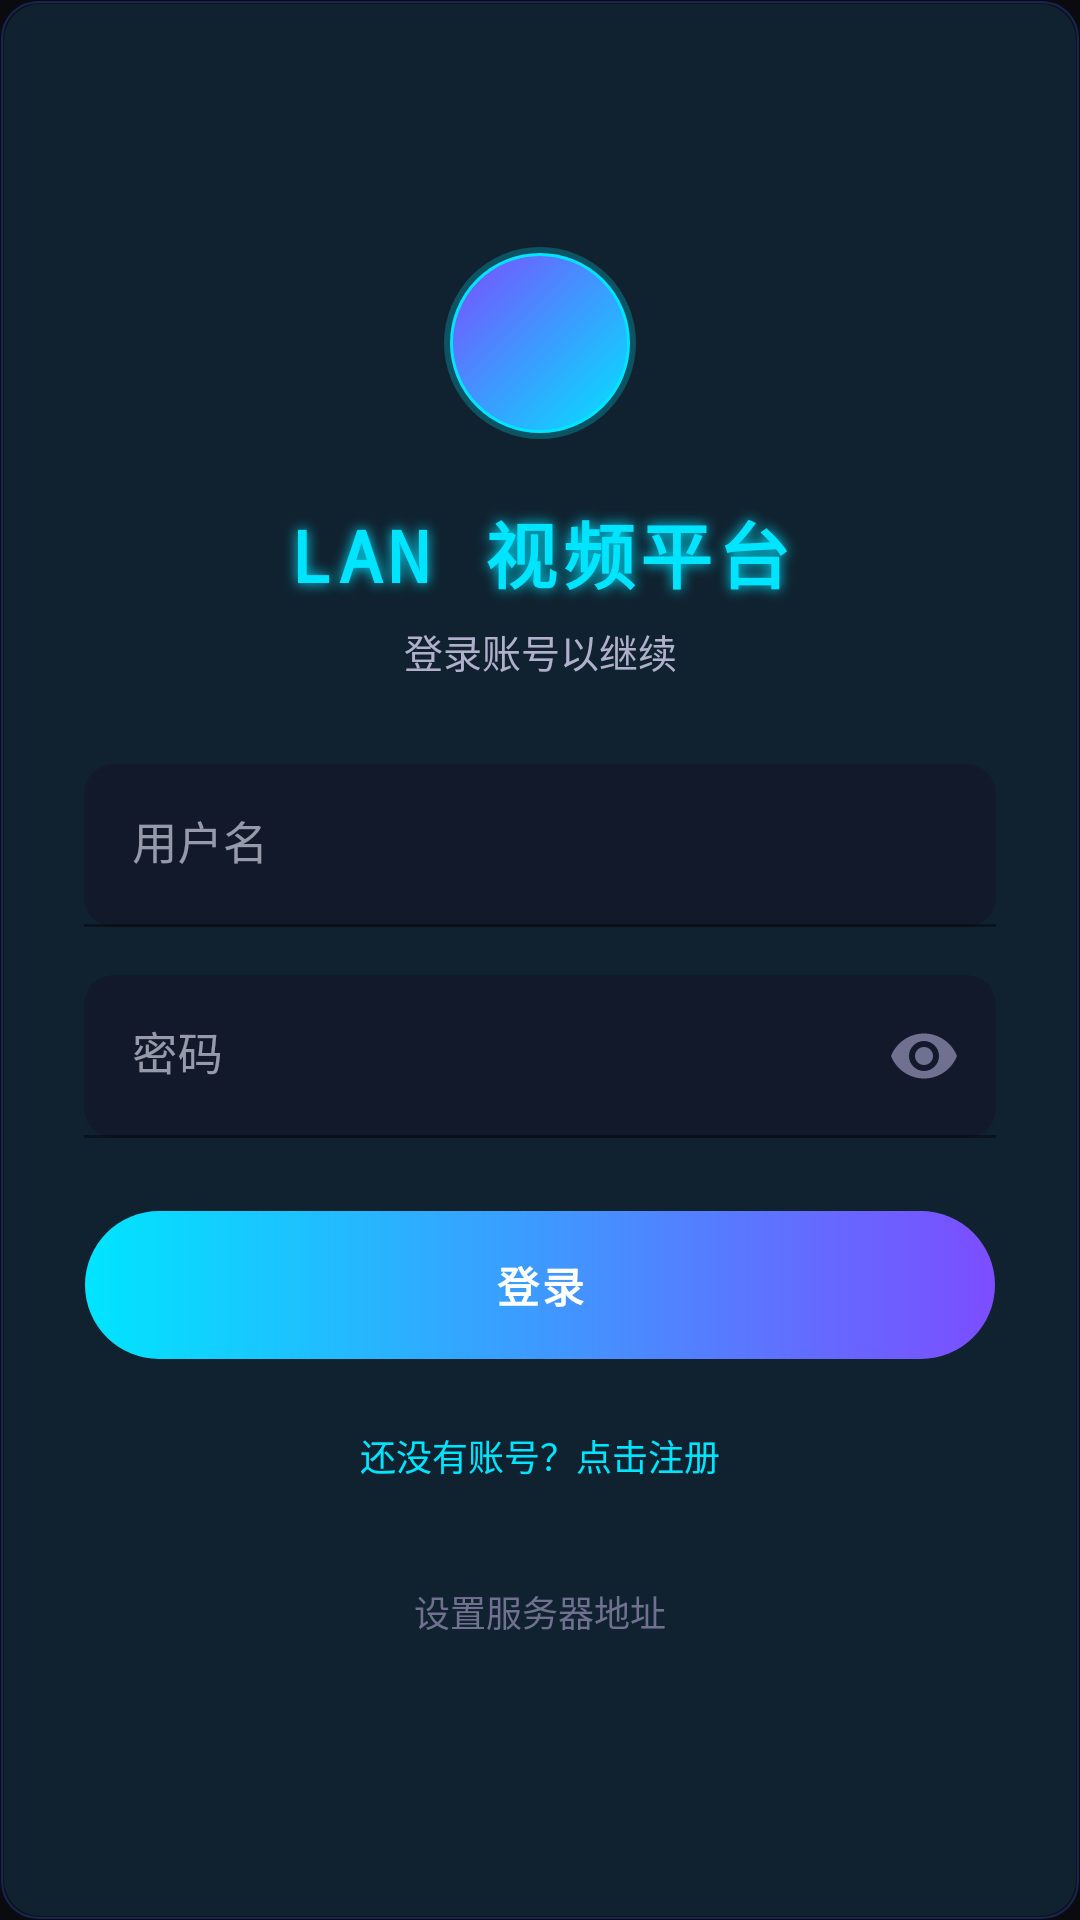

Produce the Android XML layout that renders to this screen, including the resource entries it uses.
<!-- AndroidManifest.xml: application theme Theme.MyApplication -->
<!-- res/layout/dialog_login.xml -->
<?xml version="1.0" encoding="utf-8"?>
<LinearLayout xmlns:android="http://schemas.android.com/apk/res/android"
    xmlns:app="http://schemas.android.com/apk/res-auto"
    android:layout_width="match_parent"
    android:layout_height="wrap_content"
    android:maxWidth="400dp"
    android:background="@drawable/bg_card_glass"
    android:gravity="center"
    android:orientation="vertical"
    android:paddingHorizontal="28dp"
    android:paddingTop="32dp"
    android:paddingBottom="28dp">

    
    <View
        android:layout_width="64dp"
        android:layout_height="64dp"
        android:background="@drawable/bg_avatar_glow" />

    <TextView
        android:id="@+id/login_title"
        android:layout_width="match_parent"
        android:layout_height="wrap_content"
        android:layout_marginTop="20dp"
        android:fontFamily="monospace"
        android:gravity="center"
        android:letterSpacing="0.08"
        android:shadowColor="@color/neon_cyan"
        android:shadowDx="0"
        android:shadowDy="0"
        android:shadowRadius="10"
        android:text="@string/login_title"
        android:textColor="@color/neon_cyan"
        android:textSize="24sp"
        android:textStyle="bold" />

    <TextView
        android:id="@+id/login_subtitle"
        android:layout_width="match_parent"
        android:layout_height="wrap_content"
        android:layout_marginTop="6dp"
        android:gravity="center"
        android:text="@string/login_subtitle"
        android:textColor="@color/text_secondary"
        android:textSize="13sp" />

    
    <com.google.android.material.textfield.TextInputLayout
        android:id="@+id/input_username_layout"
        android:layout_width="match_parent"
        android:layout_height="wrap_content"
        android:layout_marginTop="28dp"
        android:hint="@string/login_username_hint"
        app:boxBackgroundColor="#1A152040"
        app:boxCornerRadiusBottomEnd="10dp"
        app:boxCornerRadiusBottomStart="10dp"
        app:boxCornerRadiusTopEnd="10dp"
        app:boxCornerRadiusTopStart="10dp"
        app:boxStrokeColor="@color/glass_stroke_cyan"
        app:hintTextColor="@color/text_muted">

        <com.google.android.material.textfield.TextInputEditText
            android:id="@+id/input_username"
            android:layout_width="match_parent"
            android:layout_height="wrap_content"
            android:fontFamily="monospace"
            android:imeOptions="actionNext"
            android:inputType="text"
            android:maxLines="1"
            android:singleLine="true"
            android:textColor="@color/text_primary"
            android:textColorHint="@color/text_muted"
            android:textSize="15sp" />
    </com.google.android.material.textfield.TextInputLayout>

    
    <com.google.android.material.textfield.TextInputLayout
        android:id="@+id/input_password_layout"
        android:layout_width="match_parent"
        android:layout_height="wrap_content"
        android:layout_marginTop="16dp"
        android:hint="@string/login_password_hint"
        app:boxBackgroundColor="#1A152040"
        app:boxCornerRadiusBottomEnd="10dp"
        app:boxCornerRadiusBottomStart="10dp"
        app:boxCornerRadiusTopEnd="10dp"
        app:boxCornerRadiusTopStart="10dp"
        app:boxStrokeColor="@color/glass_stroke_cyan"
        app:endIconMode="password_toggle"
        app:endIconTint="@color/text_muted"
        app:hintTextColor="@color/text_muted">

        <com.google.android.material.textfield.TextInputEditText
            android:id="@+id/input_password"
            android:layout_width="match_parent"
            android:layout_height="wrap_content"
            android:fontFamily="monospace"
            android:imeOptions="actionDone"
            android:inputType="textPassword"
            android:maxLines="1"
            android:singleLine="true"
            android:textColor="@color/text_primary"
            android:textSize="15sp" />
    </com.google.android.material.textfield.TextInputLayout>

    
    <com.google.android.material.textfield.TextInputLayout
        android:id="@+id/input_confirm_layout"
        android:layout_width="match_parent"
        android:layout_height="wrap_content"
        android:layout_marginTop="16dp"
        android:hint="@string/login_confirm_hint"
        android:visibility="gone"
        app:boxBackgroundColor="#1A152040"
        app:boxCornerRadiusBottomEnd="10dp"
        app:boxCornerRadiusBottomStart="10dp"
        app:boxCornerRadiusTopEnd="10dp"
        app:boxCornerRadiusTopStart="10dp"
        app:boxStrokeColor="@color/glass_stroke_cyan"
        app:endIconMode="password_toggle"
        app:endIconTint="@color/text_muted"
        app:hintTextColor="@color/text_muted">

        <com.google.android.material.textfield.TextInputEditText
            android:id="@+id/input_confirm"
            android:layout_width="match_parent"
            android:layout_height="wrap_content"
            android:fontFamily="monospace"
            android:imeOptions="actionDone"
            android:inputType="textPassword"
            android:maxLines="1"
            android:singleLine="true"
            android:textColor="@color/text_primary"
            android:textSize="15sp" />
    </com.google.android.material.textfield.TextInputLayout>

    
    <TextView
        android:id="@+id/text_error"
        android:layout_width="match_parent"
        android:layout_height="wrap_content"
        android:layout_marginTop="10dp"
        android:fontFamily="monospace"
        android:gravity="center"
        android:textColor="@color/neon_red"
        android:textSize="12sp"
        android:visibility="gone" />

    
    <com.google.android.material.button.MaterialButton
        android:id="@+id/btn_submit"
        android:layout_width="match_parent"
        android:layout_height="50dp"
        android:layout_marginTop="24dp"
        android:background="@drawable/bg_button_neon_gradient"
        android:fontFamily="monospace"
        android:insetTop="0dp"
        android:insetBottom="0dp"
        android:letterSpacing="0.08"
        android:text="@string/login_btn_login"
        android:textColor="#FFFFFFFF"
        android:textSize="14sp"
        android:textStyle="bold"
        app:backgroundTint="@null"
        app:cornerRadius="25dp" />

    
    <com.google.android.material.button.MaterialButton
        android:id="@+id/btn_toggle_mode"
        style="@style/Widget.Material3.Button.TextButton"
        android:layout_width="wrap_content"
        android:layout_height="wrap_content"
        android:layout_marginTop="8dp"
        android:text="@string/login_toggle_register"
        android:textColor="@color/neon_cyan"
        android:textSize="12sp" />

    
    <com.google.android.material.button.MaterialButton
        android:id="@+id/btn_server_config"
        style="@style/Widget.Material3.Button.TextButton"
        android:layout_width="wrap_content"
        android:layout_height="wrap_content"
        android:layout_marginTop="4dp"
        android:text="@string/access_gate_server_config"
        android:textColor="@color/text_muted"
        android:textSize="12sp" />
</LinearLayout>
<!-- resources referenced by this layout -->
<resources>
  <color name="glass_stroke_cyan">#402975FF</color>
  <color name="neon_cyan">#FF00E5FF</color>
  <color name="neon_red">#FFFF1744</color>
  <color name="text_muted">#FF707090</color>
  <color name="text_primary">#FFF0F0FF</color>
  <color name="text_secondary">#FFB0B0CC</color>
  <string name="access_gate_server_config">设置服务器地址</string>
  <string name="login_btn_login">登录</string>
  <string name="login_confirm_hint">确认密码</string>
  <string name="login_password_hint">密码</string>
  <string name="login_subtitle">登录账号以继续</string>
  <string name="login_title">LAN 视频平台</string>
  <string name="login_toggle_register">还没有账号？点击注册</string>
  <string name="login_username_hint">用户名</string>
  <color name="neon_cyan_dim">#4000E5FF</color>
  <color name="neon_purple">#FF7C4DFF</color>
  <color name="surface_glass">#B3151525</color>
  <color name="black">#FF000000</color>
  <color name="white">#FFFFFFFF</color>
  <color name="background_tech">#FF0A0A0F</color>
  <style name="TextAppearance.MyApplication.HeadlineSmall" parent="TextAppearance.AppCompat.Large">
          <item name="android:textColor">@color/text_primary</item>
          <item name="android:textSize">22sp</item>
          <item name="android:letterSpacing">0.02</item>
          <item name="android:fontFamily">sans-serif-medium</item>
      </style>
  <style name="TextAppearance.MyApplication.TitleMedium" parent="TextAppearance.AppCompat.Medium">
          <item name="android:textColor">@color/text_primary</item>
          <item name="android:textSize">16sp</item>
          <item name="android:letterSpacing">0.01</item>
          <item name="android:fontFamily">sans-serif</item>
      </style>
  <style name="TextAppearance.MyApplication.BodyMedium" parent="TextAppearance.AppCompat.Small">
          <item name="android:textColor">@color/text_secondary</item>
          <item name="android:textSize">14sp</item>
          <item name="android:fontFamily">sans-serif</item>
      </style>
  <style name="TextAppearance.MyApplication.LabelSmall" parent="TextAppearance.AppCompat.Caption">
          <item name="android:textColor">@color/text_muted</item>
          <item name="android:textSize">12sp</item>
          <item name="android:fontFamily">sans-serif</item>
      </style>
  <style name="Widget.MyApplication.SeekBar" parent="Widget.AppCompat.SeekBar">
          <item name="android:progressTint">@color/neon_cyan</item>
          <item name="android:thumbTint">@color/neon_cyan</item>
          <item name="android:trackTint">#40707090</item>
      </style>
  <style name="Widget.MyApplication.BottomNavigation" parent="Widget.MaterialComponents.BottomNavigationView">
          <item name="itemIconTint">@color/nav_color_selector</item>
          <item name="itemTextColor">@color/nav_color_selector</item>
          <item name="itemRippleColor">@color/neon_cyan_dim</item>
          <item name="android:background">@drawable/bg_bottom_nav</item>
      </style>
  <!-- drawable bg_bottom_nav (drawable) -->
  <?xml version="1.0" encoding="utf-8"?>
  <layer-list xmlns:android="http://schemas.android.com/apk/res/android">
      <item>
          <shape android:shape="rectangle">
              <solid android:color="@color/surface_bar" />
          </shape>
      </item>
      <item android:gravity="top" android:height="1dp">
          <shape android:shape="rectangle">
              <solid android:color="@color/neon_cyan_dim" />
          </shape>
      </item>
  </layer-list>
  <color name="surface_bar">#CC0D0D1A</color>
</resources>
